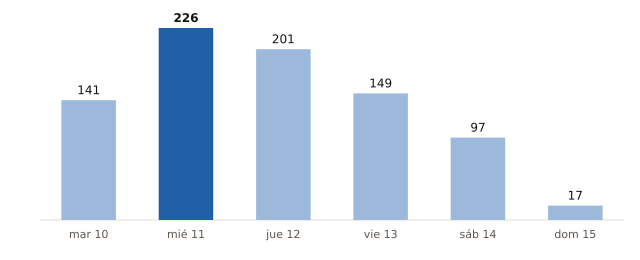

The data file committed next to this chart (first rows):
fecha, municipios_prob_90_o_mas
2026-11-10, 141
2026-11-11, 226
2026-11-12, 201
2026-11-13, 149
2026-11-14, 97
2026-11-15, 17
